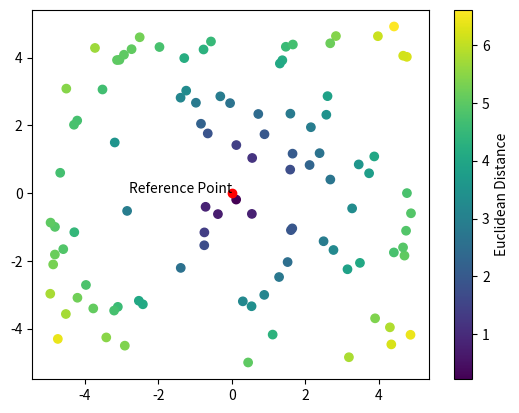

Reproduce this figure in Python.
import matplotlib.pyplot as plt
import numpy as np

def plot_euclidean_distances(reference_point, points):
    # Calculate Euclidean distances
    distances = np.sqrt(np.sum((points - reference_point)**2, axis=1))

    # Create a scatter plot
    plt.scatter(points[:, 0], points[:, 1], c=distances, cmap='viridis')
    plt.colorbar(label='Euclidean Distance')
    
    # Mark the reference point
    plt.scatter(*reference_point, color='red')
    plt.text(*reference_point, 'Reference Point', ha='right')

    plt.show()

# Example usage:
reference_point = np.array([0, 0])
points = np.random.rand(100, 2) * 10 - 5  # Random points between -5 and 5
plot_euclidean_distances(reference_point, points)
